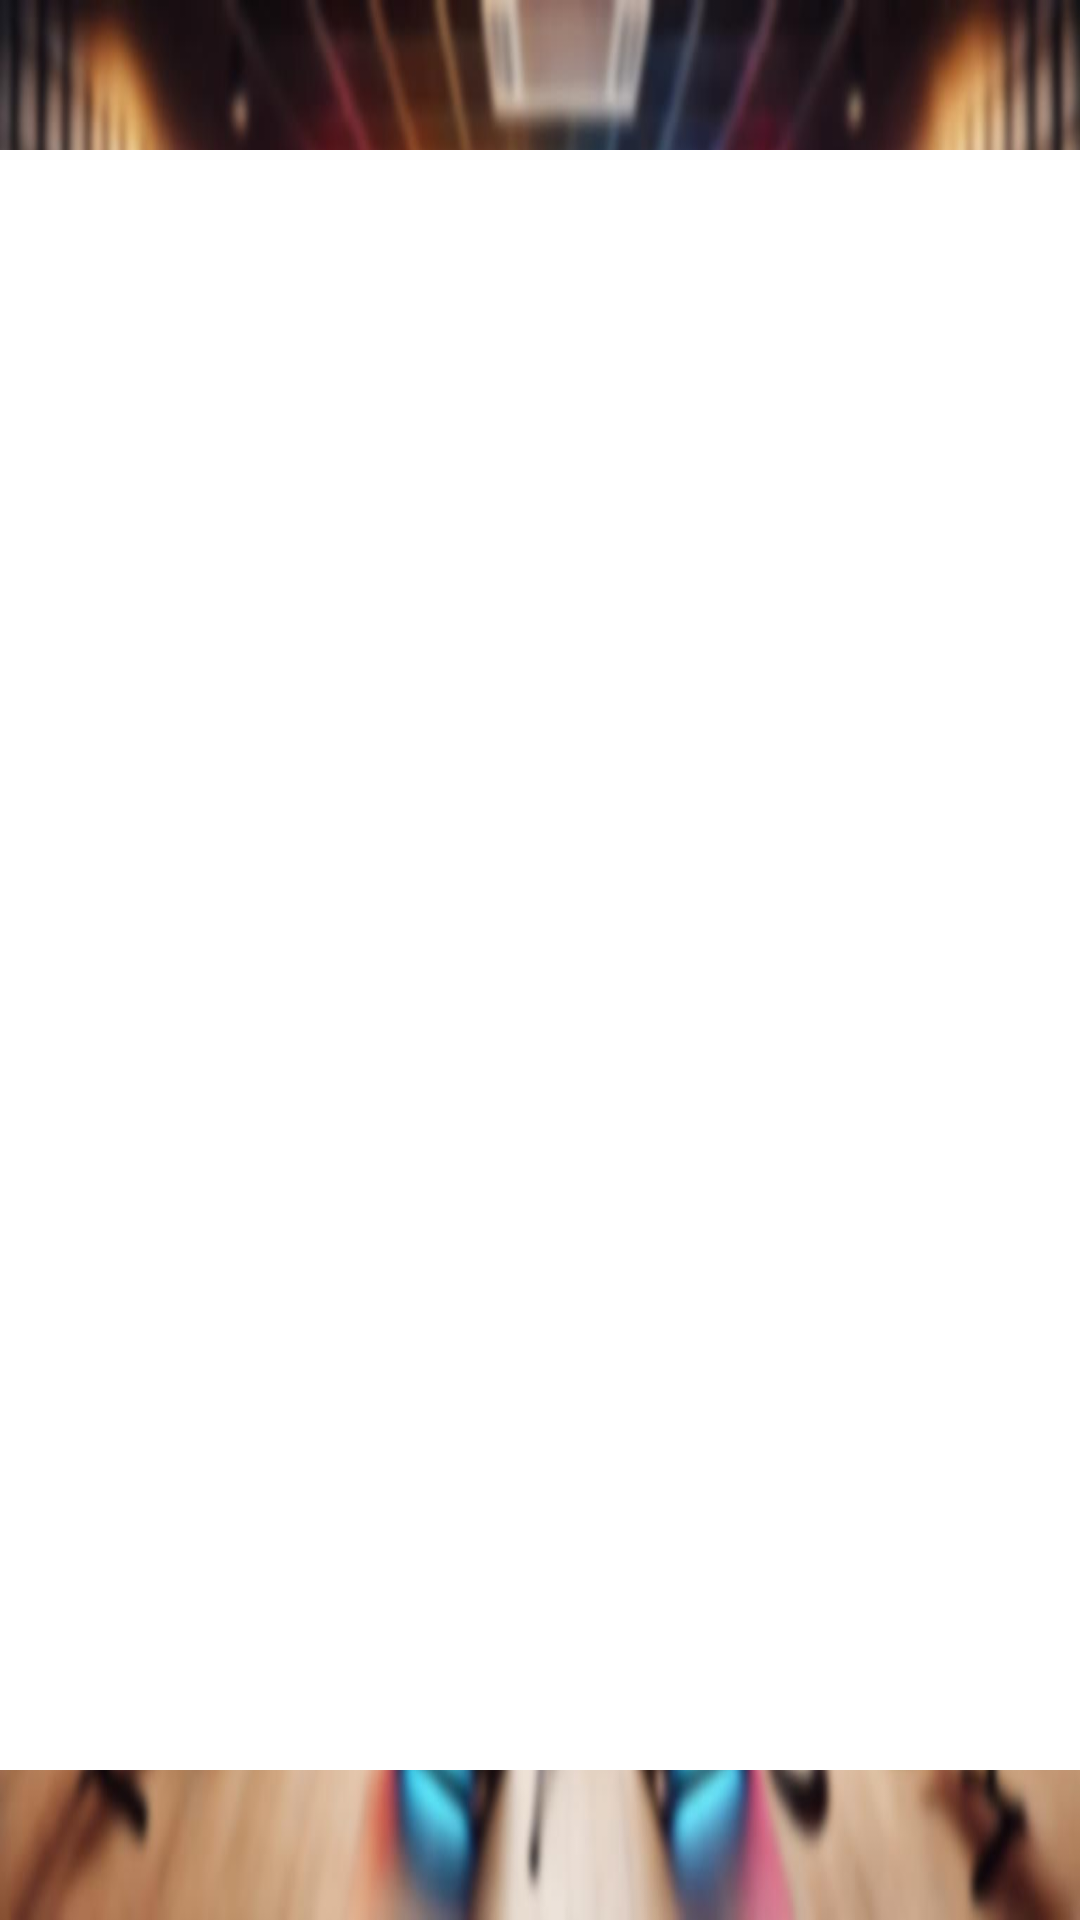

Write the Android layout XML for this screen, with the resource values it uses.
<!-- AndroidManifest.xml: application theme Theme.Instrument_Karaoke -->
<!-- res/layout/activity_recording_manage.xml -->
<?xml version="1.0" encoding="utf-8"?>
<androidx.constraintlayout.widget.ConstraintLayout xmlns:android="http://schemas.android.com/apk/res/android"
    xmlns:app="http://schemas.android.com/apk/res-auto"
    xmlns:tools="http://schemas.android.com/tools"
    android:id="@+id/main"
    android:layout_width="match_parent"
    android:layout_height="match_parent"
    android:background="@drawable/background_blurred"
    tools:context=".RecordingManageActivity">

    <androidx.constraintlayout.widget.ConstraintLayout
        android:id="@+id/constraintLayout4"
        android:layout_width="600dp"
        android:layout_height="match_parent"
        android:layout_marginTop="50dp"
        android:layout_marginBottom="50dp"
        android:background="@color/white"
        app:layout_constraintBottom_toBottomOf="parent"
        app:layout_constraintEnd_toEndOf="parent"
        app:layout_constraintStart_toStartOf="parent"
        app:layout_constraintTop_toTopOf="parent">

        <ListView
            android:id="@+id/listview_recordingmanage_recordlist"
            android:layout_width="0dp"
            android:layout_height="0dp"
            android:layout_marginStart="16dp"
            android:layout_marginEnd="16dp"
            app:layout_constraintBottom_toBottomOf="parent"
            app:layout_constraintEnd_toEndOf="parent"
            app:layout_constraintHeight_default="spread"
            app:layout_constraintStart_toStartOf="parent"
            app:layout_constraintTop_toTopOf="parent"
            app:layout_constraintWidth_default="spread" />

    </androidx.constraintlayout.widget.ConstraintLayout>

</androidx.constraintlayout.widget.ConstraintLayout>
<!-- resources referenced by this layout -->
<resources>
  <!-- drawable background_blurred: jpeg bitmap (drawable, 98747 bytes) -->
  <style name="Theme.Instrument_Karaoke" parent="Base.Theme.Instrument_Karaoke" />
  <style name="Base.Theme.Instrument_Karaoke" parent="Theme.Material3.DayNight.NoActionBar">
          
          
      </style>
  <!-- not gathered from this repository: default colours our renderer supplied (Android Studio template values) -->
  <color name="white">#FFFFFFFF</color>
</resources>
